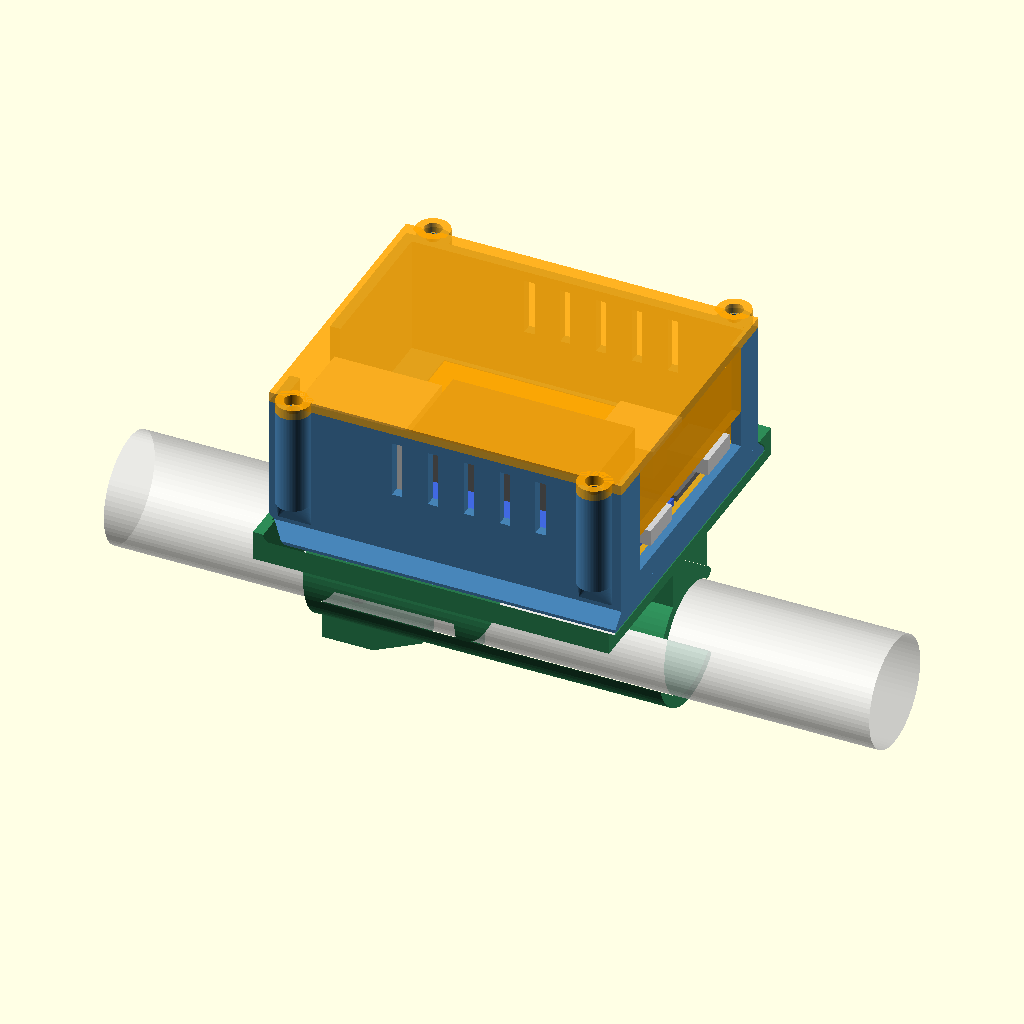
Cell 1: the model at its default parameters.
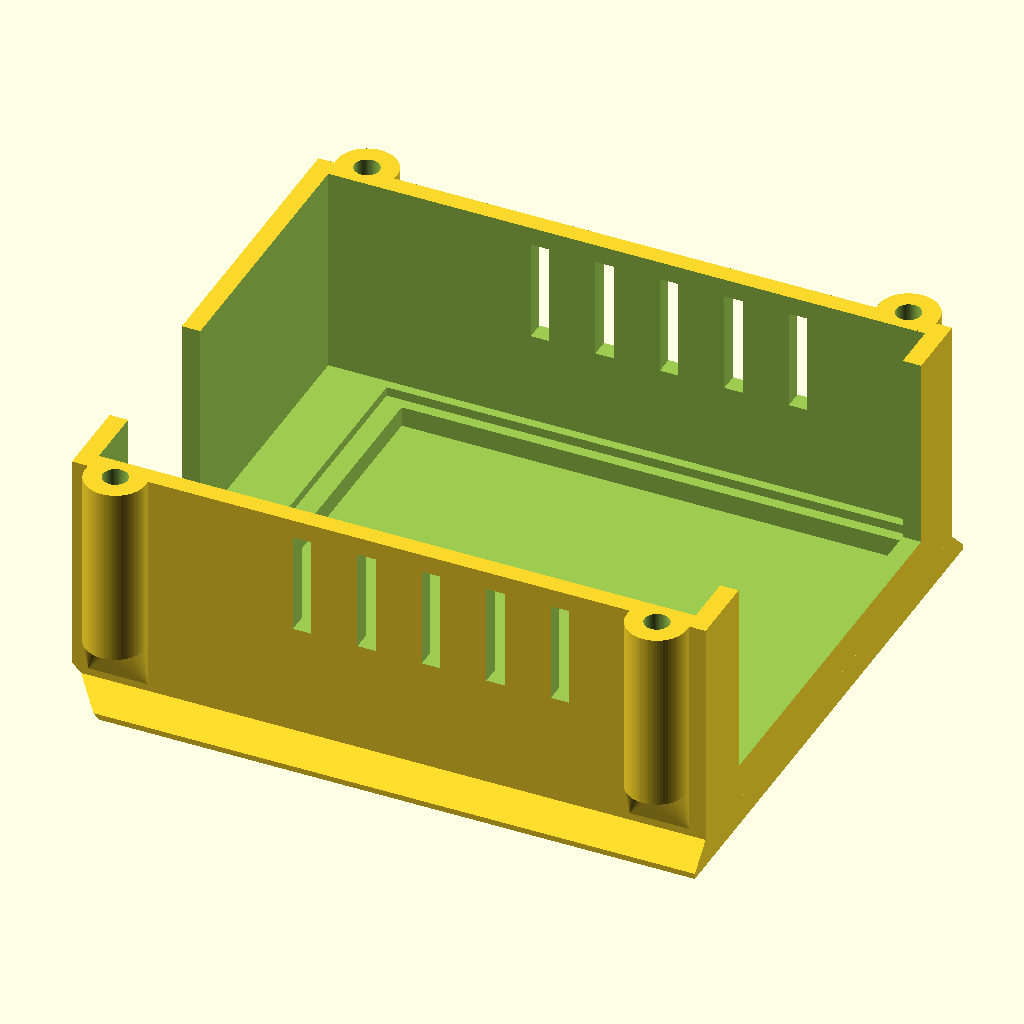
Cell 2: part = "body" (everything else at default).
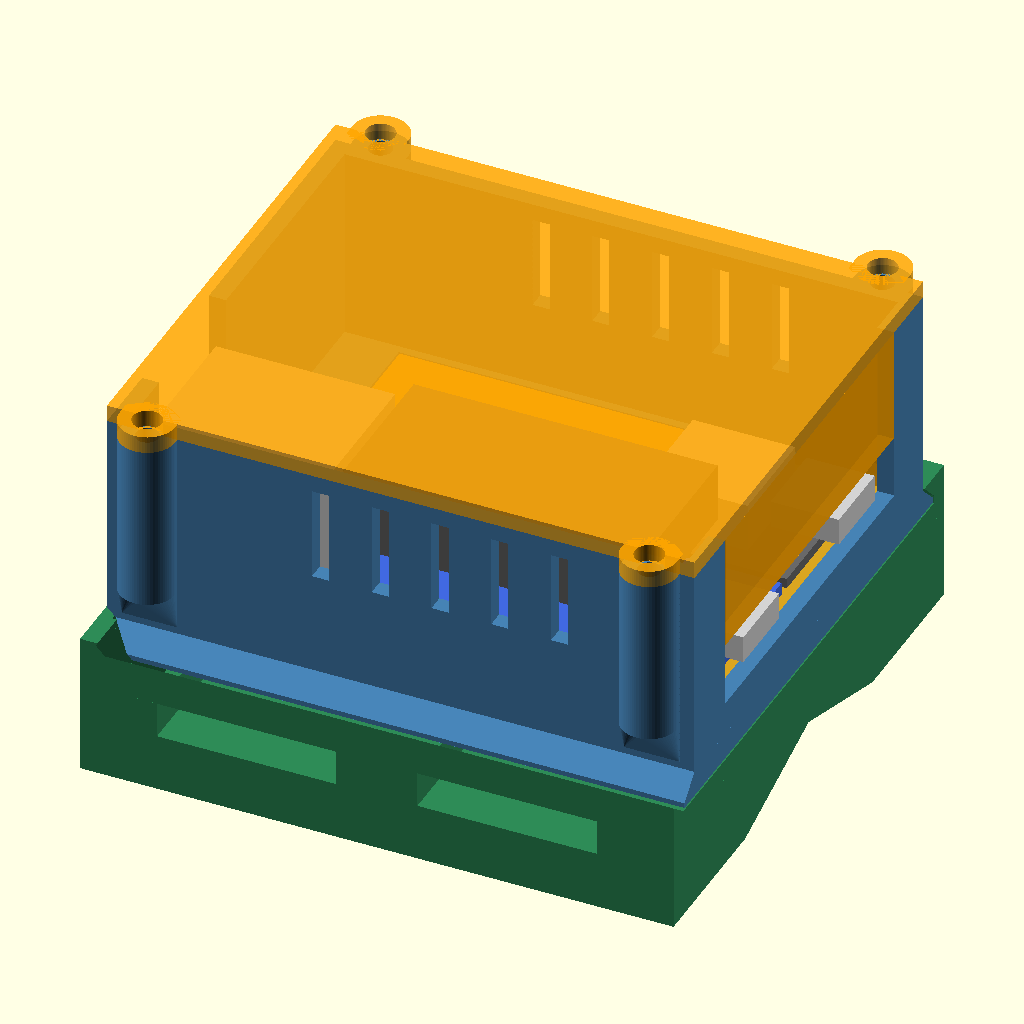
Cell 3: the same model with base = "strap".
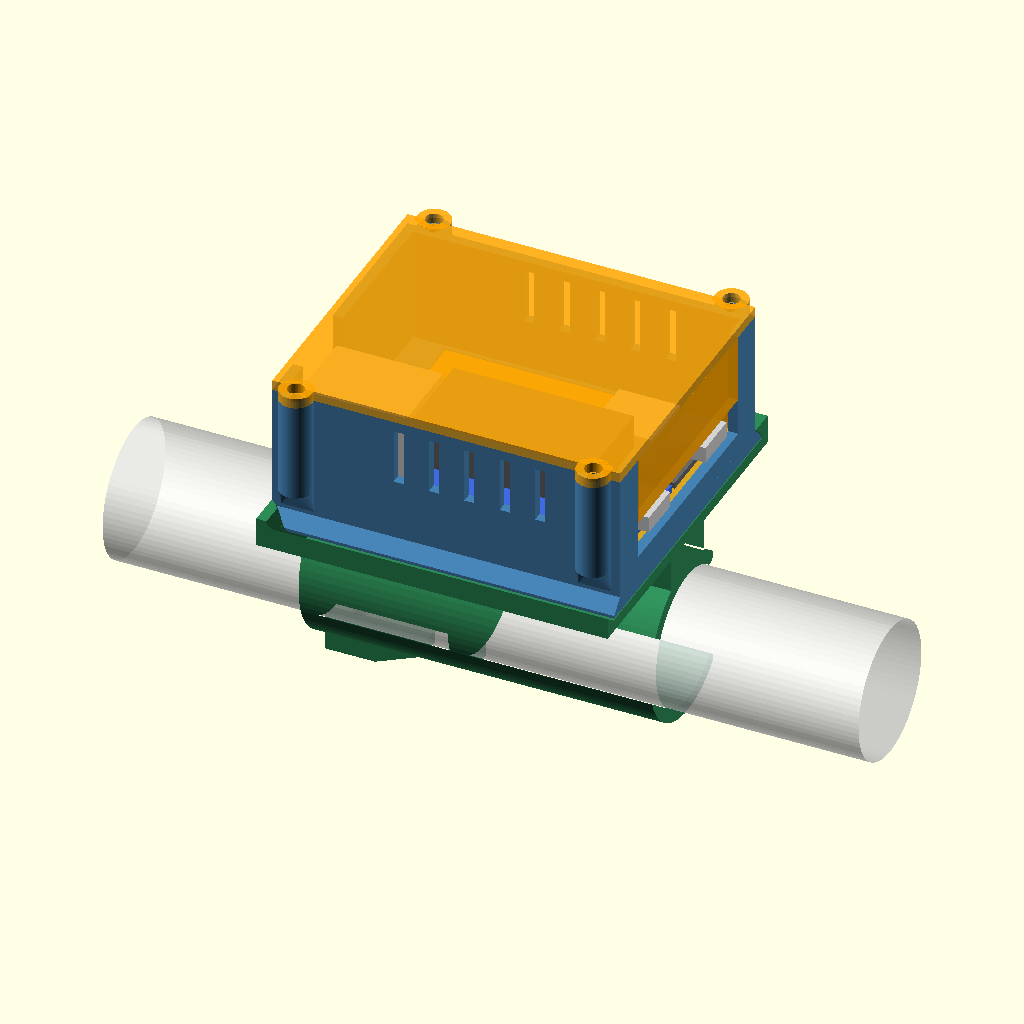
Cell 4: pipe = "3/4" (everything else at default).
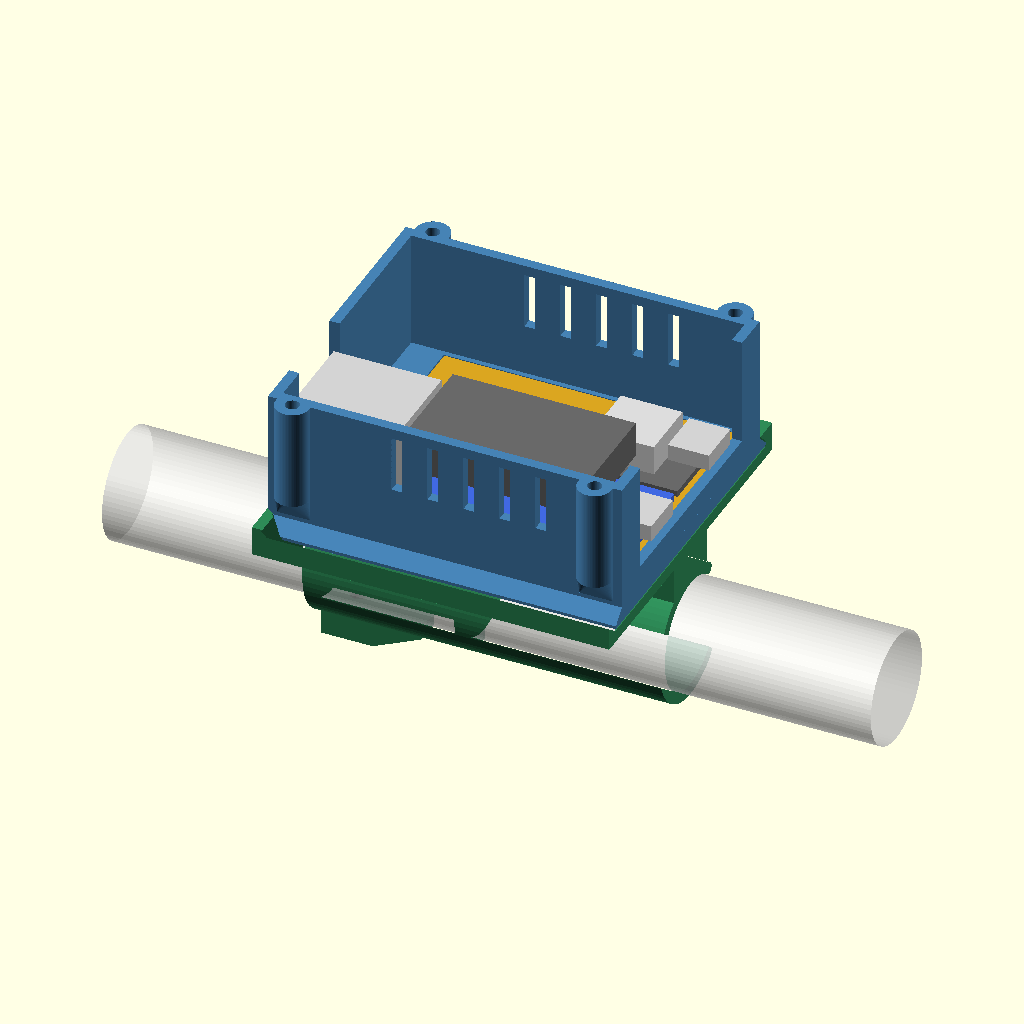
Cell 5: the same model with show_lid = false.
All cells are drawn from the same view direction (rotation 55°, 0°, 25°, orthographic, colour scheme Cornfield), but the view is re-fitted for each cell, so position and scale can differ between cells as well as the parameter.
The OpenSCAD source (case-b1-proto/case.scad):
// OFT build B1: screw-closed case for the protoboard build, with slide-on bases.
//
// Printed parts:
//   body        open box. The board drops in solder side first and sits on a ledge all round.
//               Its bottom edge is a dovetail foot that the bases slide onto.
//               Print as exported (floor down), no supports.
//   lid         closes the box with four M3 screws threaded into the body's corner lugs.
//               Four fins reach down and clamp the board's long edges onto the ledge; two tabs
//               fill the wall above the Ethernet jack and above the USB plugs.
//               Print as exported (outer face down), no supports.
//   base-flat   plain plate, for sitting on the ground. Print flat.
//   base-pvc    snap-on clip for PVC pipe (pipe = "1/2" or "3/4") with an M3 set screw
//               against rotation. Print as exported (standing on its USB end), no supports.
//   base-strap  saddle with two tunnels for 20 mm straps, same orientation as the pipe clip.
//               Print as exported (standing on its USB end), no supports.
//
// A base slides on from the Ethernet end until the body meets the stop at the base's
// Ethernet end, so a pull on the cable pushes the case into the stop. A spring tongue in the
// base clicks into the body's floor; pull the case towards the USB end to take it off.
//
// Coordinates: x along the pipe (board 0..board_l, Ethernet jack at x < 0, USB at x > board_l),
// y across (0 = the protoboard's long edge on the Timer's side), z from the body's floor
// towards the lid.

part = "assembly"; // [assembly, body, lid, base-flat, base-pvc, base-strap, check]
base = "pvc";      // [flat, pvc, strap, none]  base shown in the assembly
pipe = "1/2";      // [1/2, 3/4]
explode = 0;
show_lid = true;
check_n = 0;

/* [Measured] */
board_l = 57.6;          // the first print's 57.4 pocket was about 0.5 too short
board_w = 51;
board_t = 1.0;
pins = 1.2;              // solder joints below the board
stack_h = 17;            // tallest part above the board's top face
jack_over = 8;           // Ethernet jack overhang past the board end
end_room = 1;            // extra length at the Ethernet end: the Timer board is wider than the jack and reaches almost as far
jack_w = 16;
jack_h = 13;
jack_z = 4;              // jack bottom above the board's top face
jack_yc = 14;            // jack centre from the y = 0 edge (same line as the Timer's USB-C)
usb_yc = [14, 38];       // USB-C centres from the y = 0 edge: Timer, C5
usb_z = 4;               // bottom of each USB-C port above the board's top face
c5_h = 7;

/* [Case] */
fit = 0.2;               // board to body, lid parts to body
head = 6;                // spare height above stack_h
floor_t = 2.0;
wall = 2.0;
step_w = 1.0;            // the walls step back this much above the board, room for the fins
ledge_w = 1.0;           // ledge under the board edge
lid_t = 2.0;
grip = 0.8;              // how far the fins reach over the board edge
clamp = 0.1;             // fins are this much longer than the gap, so they bear on the board
fin_l = 10;
usb_win = [4.5, 47];     // one opening for both USB plugs, y from .. to
usb_open_h = 7.5;
m3_tap = 2.7;            // hole an M3 screw cuts its own thread into
m3_free = 3.4;
lug_d = 6.5;

/* [Slide rail] */
flare = 2.5;             // dovetail: the foot is this much wider than the body, each side
land = 0.6;              // flat edge of the foot
slide_fit = 0.25;        // clearance between foot and base
plate_t = 2.4;
rail_w = 2.5;
stop_t = 1.5;
bump_h = 1.0;            // click height
tongue = [26, 6];        // spring tongue length, width

/* [Pipe clip] */
pipe_od = pipe == "3/4" ? 26.67 : 21.34;
pipe_clear = 0.2;
clip_wall = pipe == "3/4" ? 2.6 : 2.2;
clip_open = 100;         // mouth angle; faces sideways so the case hangs from solid plastic
clip_gap = 5;            // plate to clip, room for the zip tie slot
grip_l = 40;             // length of the full clip, from the USB end
tie = [6, 2.8];          // zip tie slot
boss_t = 6.5;            // set screw boss: an M3 x 8 or x 10 reaches the pipe
nut = [5.7, 2.8];        // M3 nut slot: across flats, thickness

/* [Strap saddle] */
strap = [21, 4.2];       // tunnel for a 20 mm strap
saddle_h = 11;
vee = [32, 5];           // groove that sits on the pole: width, depth

/* [Hidden] */
$fn = 72;
e = 0.01;
pocket = pins + 1.0;                 // depth below the board
T = floor_t + pocket + board_t;      // z of the board's top face
H = stack_h + head;                  // inside height above the board
ztop = T + H;                        // top of the walls
xj = -jack_over;                     // the jack's face; the bases stop the body here
xa = xj - end_room;                  // Ethernet end of the body
xb = board_l + fit + wall;           // USB end
yo = fit + step_w + wall;            // body outer face beyond the board edge
dt = land + flare;                   // height of the dovetail
zb = -slide_fit - plate_t;           // underside of a base plate
wg = 0.2;
xs0 = xj - wg - stop_t;              // Ethernet end of a base
bw0 = yo + flare + slide_fit + rail_w;
cy = board_w / 2;
lug_x = [xa + 5, xb - 5];
lug_y = -yo - 0.6;
lug_z = dt + 0.8;
clip_id = pipe_od + pipe_clear;
zc = zb - (clip_gap + clip_wall + clip_id / 2);
tie_x = [xs0 + 16, xb - 20];
xt1 = xb - 4;                        // free end of the tongue
xt0 = xt1 - tongue[0];
xd = xt1 - 3.4;                      // top of the click bump
yd = 42;
strap_x = [xs0 + 9, xb - 9 - strap[0]];
clamp_now = part == "check" ? 0 : clamp;

echo(str("CASE: ", xb - xa, " x ", board_w + 2 * yo, " (", board_w + 2 * (yo + 0.6) + lug_d - 2 * 0.6 + 0.6 * 2, " over the lugs) x ", ztop + lid_t));
echo(str("BASE: ", xb - xs0, " x ", board_w + 2 * bw0, "; pvc ", pipe, " adds ", zb - zc + clip_id / 2 + clip_wall + boss_t, " below the case; clip mouth ", clip_id * sin(clip_open / 2), " for pipe ", pipe_od));

module box(a, b) { translate(a) cube([b[0] - a[0], b[1] - a[1], b[2] - a[2]]); }
// extrude a (y, z) outline along x
module along_x(x0, x1) { translate([x0, 0, 0]) rotate([90, 0, 90]) linear_extrude(x1 - x0) children(); }
// extrude an (x, z) outline along y
module along_y(y0, y1) { translate([0, y1, 0]) rotate([90, 0, 0]) linear_extrude(y1 - y0) children(); }
module both_sides() { children(); translate([0, board_w, 0]) mirror([0, 1, 0]) children(); }

// ---------------------------------------------------------------- body

module foot2d() {
    polygon([[-yo - flare, 0], [-yo - flare, land], [-yo, dt], [board_w + yo, dt], [board_w + yo + flare, land], [board_w + yo + flare, 0]]);
}

module lug() {
    // column for one screw, sloped underneath so it prints without support
    for (x = lug_x) hull() {
        translate([x, lug_y, lug_z + 4.6]) cylinder(d = lug_d, h = ztop - lug_z - 4.6);
        box([x - lug_d / 2, -yo - e, lug_z], [x + lug_d / 2, -yo, ztop]);
    }
}

module body() {
    difference() {
        union() {
            box([xa, -yo, 0], [xb, board_w + yo, ztop]);
            along_x(xa, xb) foot2d();
            both_sides() lug();
        }
        // inside, above the board
        box([xa + wall, -fit - step_w, T], [board_l + fit, board_w + fit + step_w, ztop + 1]);
        // the board, and the pocket for its solder joints
        box([-fit, -fit, T - board_t], [board_l + fit, board_w + fit, T + e]);
        box([2, ledge_w, floor_t], [board_l - ledge_w, board_w - ledge_w, T]);
        // Ethernet jack and the Timer board behind it
        box([xa - 1, jack_yc - jack_w / 2 - 0.4, T + 2], [xa + wall + 1, jack_yc + jack_w / 2 + 0.4, ztop + 1]);
        // USB plugs
        box([board_l, usb_win[0], T + usb_z + 1.6 - usb_open_h / 2], [xb + 1, usb_win[1], ztop + 1]);
        // vents beside the PoE module and the C5
        for (y = [-yo - 1, board_w + fit + step_w - 1], i = [0 : 4])
            box([15 + i * 7, y, ztop - 13], [17 + i * 7, y + wall + 2, ztop - 2]);
        // screw holes
        both_sides() for (x = lug_x) translate([x, lug_y, ztop - 14]) cylinder(d = m3_tap, h = 15);
        // the Ethernet end's bottom edge, sloped to meet the base's stop
        along_y(-50, board_w + 50) polygon([[xa - 1, -1], [xj + dt + 1, -1], [xa - 1, xj + dt - xa + 1]]);
        // click recess
        box([xd - bump_h + 0.2, yd - tongue[1] / 2 - 0.6, -e], [xd + 3.2, yd + tongue[1] / 2 + 0.6, bump_h]);
    }
}

// ---------------------------------------------------------------- lid

module lid() {
    jz = T + jack_z + jack_h + 0.4;
    uz = T + usb_z + 1.6 + usb_open_h / 2;
    difference() {
        union() {
            box([xa, -yo, ztop], [xb, board_w + yo, ztop + lid_t]);
            both_sides() for (x = lug_x) hull() {
                translate([x, lug_y, ztop]) cylinder(d = lug_d, h = lid_t);
                box([x - lug_d / 2, -yo, ztop], [x + lug_d / 2, -yo + 1, ztop + lid_t]);
            }
            // fins that clamp the board's long edges
            both_sides() for (x = [1, board_l - 1 - fin_l]) hull() {
                box([x, -fit - step_w + fit, T + 1.5], [x + fin_l, grip, ztop + e]);
                box([x, 0, T - clamp_now], [x + fin_l, grip, T + 1.5]);
            }
            // wall above the Ethernet jack, wall above the USB plugs
            box([xa, jack_yc - jack_w / 2 - 0.4 + fit, jz], [xa + wall, jack_yc + jack_w / 2 + 0.4 - fit, ztop + e]);
            box([board_l + fit + fit, usb_win[0] + fit, uz], [xb, usb_win[1] - fit, ztop + e]);
        }
        both_sides() for (x = lug_x) translate([x, lug_y, ztop - 1]) cylinder(d = m3_free, h = lid_t + 2);
    }
}

// ---------------------------------------------------------------- bases

module base2d() {
    difference() {
        translate([-bw0, zb]) square([board_w + 2 * bw0, dt - zb]);
        offset(delta = slide_fit) { foot2d(); translate([-yo, 0]) square([board_w + 2 * yo, 20]); }
    }
}

// plate, rails, stop and click tongue: the part every base shares
module base_rail() {
    difference() {
        union() {
            along_x(xs0, xb) base2d();
            // stop: a slope the body's end runs onto, so it prints standing on the USB end
            along_y(-bw0, board_w + bw0)
                polygon([[xs0, zb], [xj + dt - wg - zb, zb], [xj - wg, dt], [xs0, dt]]);
        }
        // slot round the tongue
        difference() {
            box([xt0, yd - tongue[1] / 2 - 1, zb - 1], [xt1 + 1, yd + tongue[1] / 2 + 1, 1]);
            box([xt0 - 1, yd - tongue[1] / 2, zb - 2], [xt1, yd + tongue[1] / 2, 2]);
        }
    }
    // click bump: steep on the Ethernet side, which holds; gentle on the USB side, which
    // the body rides over as it slides on
    translate([0, 0, -slide_fit]) along_y(yd - tongue[1] / 2, yd + tongue[1] / 2)
        polygon([[xd - bump_h, -e], [xd, bump_h], [xd + 0.6, bump_h], [xd + 2.8, -e]]);
}

module clip2d(full) {
    // (u, v): u = across, v = towards the case, origin on the pipe axis
    difference() {
        union() {
            circle(d = clip_id + 2 * clip_wall);
            translate([-7, 0]) square([14, zb - zc]);
        }
        circle(d = clip_id);
        if (full) polygon([[0, 0], 40 * [cos(clip_open / 2), sin(clip_open / 2)], 40 * [1, 0], 40 * [cos(clip_open / 2), -sin(clip_open / 2)]]);
        else translate([0, -40]) square([40, 80]);
    }
    if (full) for (s = [-1, 1])   // rounded lips
        rotate(s * clip_open / 2) translate([clip_id / 2 + clip_wall / 2, 0]) circle(d = clip_wall);
}

module base_pvc() {
    r = clip_id / 2;
    bx = xs0 + 10;       // the set screw boss runs from the Ethernet end to here
    base_rail();
    difference() {
        union() {
            translate([0, cy, zc]) {
                along_x(xb - grip_l, xb) clip2d(true);
                along_x(xs0, xb - grip_l + e) clip2d(false);
            }
            // set screw boss on the far side of the pipe, on the rigid half of the clip
            box([xs0, cy - 5, zc - r - boss_t], [bx, cy + 5, zc - r + 2]);
            hull() {
                box([bx - e, cy - 5, zc - r - boss_t], [bx, cy + 5, zc - r + 2]);
                box([bx + boss_t + 3, cy - 5, zc - r - clip_wall], [bx + boss_t + 3 + e, cy, zc - r + 2]);
            }
        }
        translate([xs0 - 1, cy, zc]) rotate([0, 90, 0]) cylinder(d = clip_id, h = xb - xs0 + 2);
        box([xs0 - 1, cy, zc - r + e], [xb - grip_l, cy + 40, zb - e]);     // keep the mouth side open
        for (x = tie_x) box([x - tie[0] / 2, -50, zb - 1 - tie[1]], [x + tie[0] / 2, 100, zb - 1]);
        // set screw and its nut, which slides in from the Ethernet end
        translate([xs0 + 5, cy, zc - r - boss_t - 1]) cylinder(d = m3_free, h = boss_t + 4);
        box([xs0 - 1, cy - nut[0] / 2, zc - r - 1.8 - nut[1]], [xs0 + 5 + 3.4, cy + nut[0] / 2, zc - r - 1.8]);
    }
}

module base_strap() {
    base_rail();
    difference() {
        box([xs0, -bw0, zb - saddle_h], [xb, board_w + bw0, zb + e]);
        along_x(xs0 - 1, xb + 1) polygon([[cy - vee[0] / 2, zb - saddle_h - e], [cy, zb - saddle_h + vee[1]], [cy + vee[0] / 2, zb - saddle_h - e]]);
        for (x = strap_x) box([x, -bw0 - 1, zb - strap[1]], [x + strap[0], board_w + bw0 + 1, zb + 1]);
        // room for the tongue to move
        box([xt0 - 1, yd - tongue[1] / 2 - 1.5, zb - 1.2], [xt1 + 1.5, yd + tongue[1] / 2 + 1.5, zb + 1]);
    }
}

module the_base(b) {
    if (b == "flat") base_rail();
    if (b == "pvc") base_pvc();
    if (b == "strap") base_strap();
}

// ---------------------------------------------------------------- what goes inside, for pictures and the interference check

module electronics() {
    ty = usb_yc[0];
    cyy = usb_yc[1];
    color("goldenrod") box([0, 0, T - board_t], [board_l, board_w, T]);
    color("silver") for (i = [0 : 19], y = [ty - 8.9, ty + 8.9, cyy - 7.6, cyy + 7.6]) if (y < ty + 10 || i < 7)
        translate([board_l - 2.5 - i * 2.54, y, T - board_t - pins]) cylinder(d = 1.2, h = pins);
    color("royalblue") box([xj + 1.5, ty - 10.5, T + 2.5], [board_l - 0.5, ty + 10.5, T + 4]);
    color("lightgray") box([xj, jack_yc - jack_w / 2, T + jack_z], [xj + 21, jack_yc + jack_w / 2, T + jack_z + jack_h]);
    color("dimgray") box([xj + 22, ty - 10.5, T + 10], [board_l - 8, ty + 10.5, T + stack_h]);
    color("dimgray") box([board_l - 23, cyy - 9, T], [board_l - 2, cyy + 9, T + 1.2]);
    color("gainsboro") box([board_l - 20, cyy - 6, T + 1.2], [board_l - 8, cyy + 6, T + c5_h]);
    color("lightgray") for (y = usb_yc) box([board_l - 6, y - 4.5, T + usb_z], [board_l + 2, y + 4.5, T + usb_z + 3.2]);
}
module usb_plugs() {
    for (y = usb_yc) box([board_l + 2 - 6, y - 6.2, T + usb_z + 1.6 - 3.3], [board_l + 30, y + 6.2, T + usb_z + 1.6 + 3.3]);
}
module pipe_solid() { translate([xs0 - 40, cy, zc]) rotate([0, 90, 0]) cylinder(d = pipe_od, h = xb - xs0 + 80); }

if (part == "body") body();
else if (part == "lid") translate([0, 0, ztop + lid_t]) rotate([180, 0, 0]) lid();
else if (part == "base-flat") base_rail();
else if (part == "base-pvc") rotate([0, 90, 0]) base_pvc();
else if (part == "base-strap") rotate([0, 90, 0]) base_strap();
else if (part == "check") {
    if (check_n == 0) intersection() { body(); lid(); }
    if (check_n == 1) intersection() { union() { body(); lid(); } electronics(); }
    if (check_n == 2) intersection() { union() { body(); lid(); } usb_plugs(); }
    if (check_n == 3) intersection() { union() { body(); lid(); } the_base(base); }
    if (check_n == 4) intersection() { base_pvc(); pipe_solid(); }
} else {
    color("steelblue") body();
    electronics();
    if (show_lid) translate([0, 0, explode]) color("orange", 0.85) lid();
    translate([0, 0, -explode]) color("seagreen") the_base(base);
    if (base == "pvc") color("white", 0.6) translate([0, 0, -explode]) pipe_solid();
}
Parameter table extracted from the source (name, type, default, range or options):
part: string, default "assembly", options "assembly", "body", "lid", "base-flat", "base-pvc", "base-strap", "check"
base: string, default "pvc", options "flat", "pvc", "strap", "none"
pipe: string, default "1/2", options "1/2", "3/4"
explode: number, default 0
show_lid: bool, default true
check_n: number, default 0
board_l: number, default 57.6
board_w: number, default 51
board_t: number, default 1
pins: number, default 1.2
stack_h: number, default 17
jack_over: number, default 8
end_room: number, default 1
jack_w: number, default 16
jack_h: number, default 13
jack_z: number, default 4
jack_yc: number, default 14
usb_yc: vector, default [14, 38]
usb_z: number, default 4
c5_h: number, default 7
fit: number, default 0.2
head: number, default 6
floor_t: number, default 2
wall: number, default 2
step_w: number, default 1
ledge_w: number, default 1
lid_t: number, default 2
grip: number, default 0.8
clamp: number, default 0.1
fin_l: number, default 10
usb_win: vector, default [4.5, 47]
usb_open_h: number, default 7.5
m3_tap: number, default 2.7
m3_free: number, default 3.4
lug_d: number, default 6.5
flare: number, default 2.5
land: number, default 0.6
slide_fit: number, default 0.25
plate_t: number, default 2.4
rail_w: number, default 2.5
stop_t: number, default 1.5
bump_h: number, default 1
tongue: vector, default [26, 6]
pipe_clear: number, default 0.2
clip_open: number, default 100
clip_gap: number, default 5
grip_l: number, default 40
tie: vector, default [6, 2.8]
boss_t: number, default 6.5
nut: vector, default [5.7, 2.8]
strap: vector, default [21, 4.2]
saddle_h: number, default 11
vee: vector, default [32, 5]
